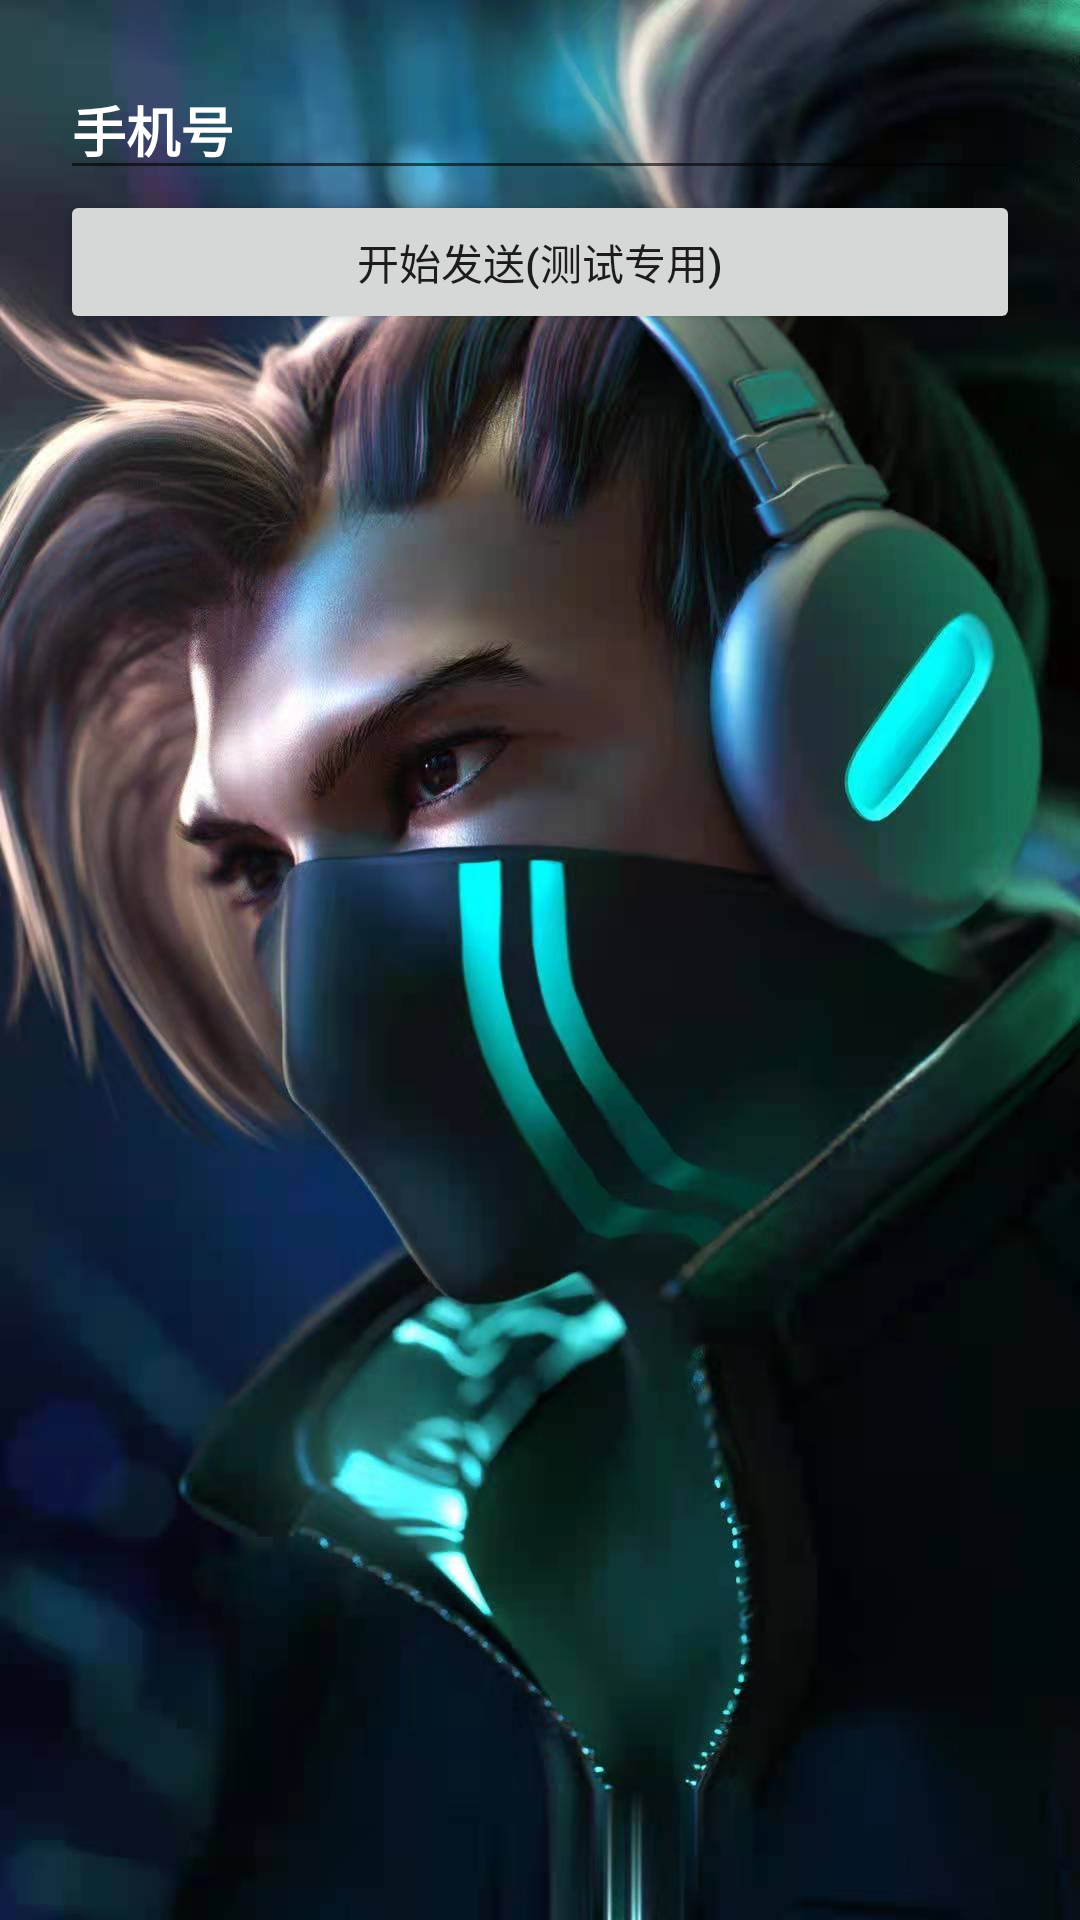

Android layout source for this screen:
<!-- AndroidManifest.xml: application theme Theme.CloudMusicOutLink -->
<!-- res/layout/fragment_second.xml -->
<?xml version="1.0" encoding="utf-8"?>
<LinearLayout xmlns:android="http://schemas.android.com/apk/res/android"
    xmlns:tools="http://schemas.android.com/tools"
    android:layout_width="match_parent"
    android:background="@drawable/background20211214213608"
    android:layout_height="match_parent"
    tools:context=".fragment.SecondFragment">
    <LinearLayout
        android:orientation="vertical"
        android:padding="20dp"
        android:layout_width="match_parent"
        android:layout_height="wrap_content"
        tools:ignore="WebViewLayout">
    <com.google.android.material.textfield.TextInputEditText
        android:id="@+id/phone_number"
        android:hint="手机号"
        android:textStyle="bold"
        android:textColor="@color/cpb_red"
        android:textColorHint="#FFF"
        android:layout_width="match_parent"
        android:layout_height="wrap_content"/>
        <androidx.appcompat.widget.AppCompatButton
            android:id="@+id/start_up"
            android:layout_width="match_parent"
            android:text="开始发送(测试专用)"
            android:layout_height="wrap_content"/>
        <WebView
            android:id="@+id/web_start"
            android:layout_width="match_parent"
            android:visibility="gone"
            android:layout_height="wrap_content"/>
    </LinearLayout>

</LinearLayout>
<!-- resources referenced by this layout -->
<resources>
  <!-- drawable background20211214213608: jpg bitmap (drawable, 105168 bytes) -->
  <style name="Theme.CloudMusicOutLink" parent="Theme.MaterialComponents.Light.NoActionBar">
          
          <item name="colorPrimary">@color/purple_500</item>
          <item name="colorPrimaryVariant">@color/purple_700</item>
          <item name="colorOnPrimary">@color/white</item>
          
          <item name="colorSecondary">@color/teal_200</item>
          <item name="colorSecondaryVariant">@color/teal_700</item>
          <item name="colorOnSecondary">@color/black</item>
          
          <item name="android:statusBarColor" tools:targetApi="l">?attr/colorPrimaryVariant</item>
          
      </style>
  <color name="purple_500">#FF6200EE</color>
  <color name="purple_700">#FF3700B3</color>
  <color name="white">#FFFFFFFF</color>
  <color name="teal_200">#FF03DAC5</color>
  <color name="teal_700">#FF018786</color>
  <color name="black">#FF000000</color>
</resources>
